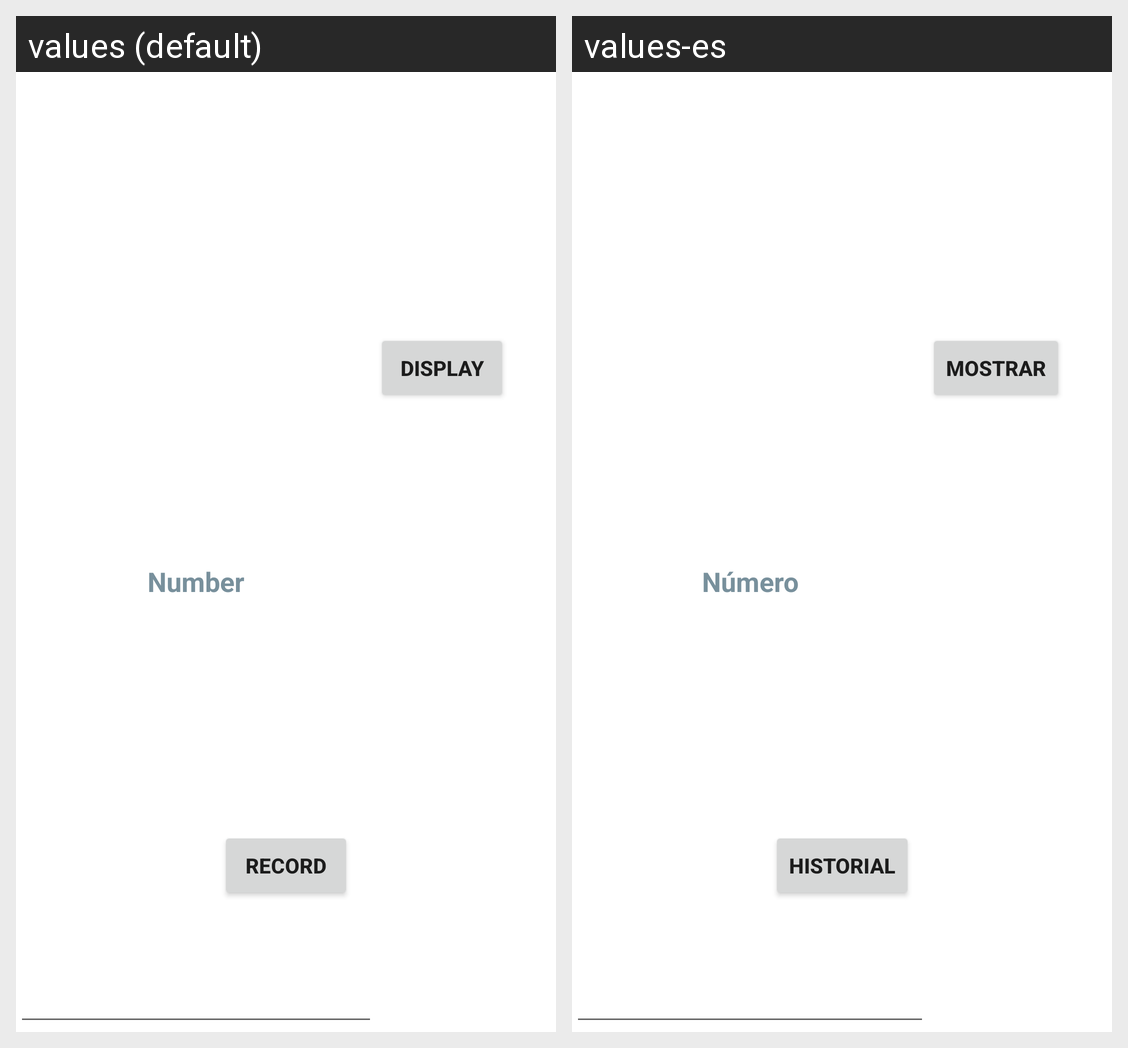

The Android screen above is rendered under two locales of the same app. Produce the string resources it draws, with the default and per-locale values.
Android screen res/layout/activity_inicio.xml rendered under 2 locales, left to right: values (default), values-es. Device: Nexus 5 (rendered at 1080×1920; each locale shown at half size, 540×960, under a caption strip naming it); theme Theme.Tarea31.
Strings drawn on this screen, with the default value and each locale's value (text and hints the layout hard-codes, and strings that could not be matched under every locale, appear in the picture but are not listed):

Record
  values: Record
  values-es: Historial

Display
  values: Display
  values-es: Mostrar

Number
  values: Number
  values-es: Número
